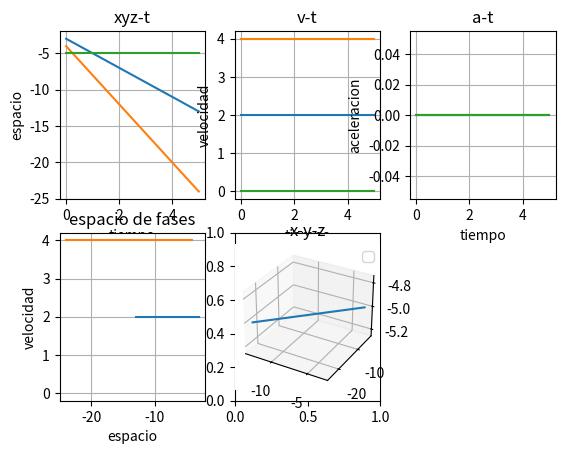

This figure's Python source:
import matplotlib.pyplot as plt
import numpy as np

h = 0.01
x = -3
y = -4
z = -5
vx = 2
vy = 4
vz = 0
ax = 0
ay = 0
az = 0

pt = np.arange(0,5,h)
p = []
pv = []
pa = []

for t in pt:
    x = x-vx*h
    y = y-vy*h
    z = z-vz*h
    vx = vx-ax*h
    vy = vy-ay*h
    vz = vz-az*h
    p.append([x,y,z])
    pv.append([vx,vy,vz])
    pa.append([ax,ay,az])

fig = plt.figure()

ax = fig.add_subplot(2,3,1)
ax.plot(pt,p)
plt.xlabel('tiempo')
plt.ylabel('espacio')
plt.title('xyz-t')
plt.grid(True)

ax = fig.add_subplot(2,3,2)
ax.plot(pt,pv)
plt.xlabel('tiempo')
plt.ylabel('velocidad')
plt.title('v-t')
plt.grid(True)

ax = fig.add_subplot(2,3,3)
ax.plot(pt,pa)
plt.xlabel('tiempo')
plt.ylabel('aceleracion')
plt.title('a-t')
plt.grid(True)

ax = fig.add_subplot(2,3,4)
ax.plot(p,pv)
plt.xlabel('espacio')
plt.ylabel('velocidad')
plt.title('espacio de fases')
plt.grid(True)

p=np.array(p)
plt.subplot(2,3,5)
ax = fig.add_subplot(2,3,5,projection='3d')
ax.plot(p[:,0],p[:,1],p[:,2])
plt.title('x-y-z')
ax.legend()
plt.grid(True)
plt.show()

